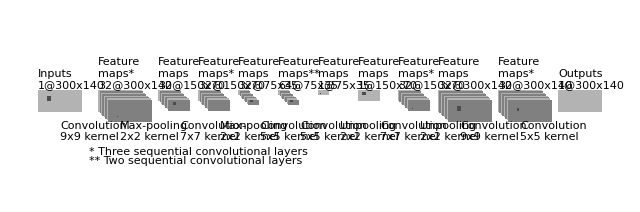

Reproduce this figure in Python.
"""
[redacted]
All rights reserved.

Redistribution and use in source and binary forms, with or without
    modification, are permitted provided that the following conditions are met:

1. Redistributions of source code must retain the above copyright notice, this
    list of conditions and the following disclaimer.

2. Redistributions in binary form must reproduce the above copyright notice,
    this list of conditions and the following disclaimer in the documentation
    and/or other materials provided with the distribution.

3. Neither the name of the copyright holder nor the names of its contributors
    may be used to endorse or promote products derived from this software
    without specific prior written permission.

THIS SOFTWARE IS PROVIDED BY THE COPYRIGHT HOLDERS AND CONTRIBUTORS "AS IS"
    AND ANY EXPRESS OR IMPLIED WARRANTIES, INCLUDING, BUT NOT LIMITED TO, THE
    IMPLIED WARRANTIES OF MERCHANTABILITY AND FITNESS FOR A PARTICULAR PURPOSE
    ARE DISCLAIMED. IN NO EVENT SHALL THE COPYRIGHT HOLDER OR CONTRIBUTORS BE
    LIABLE FOR ANY DIRECT, INDIRECT, INCIDENTAL, SPECIAL, EXEMPLARY, OR
    CONSEQUENTIAL DAMAGES (INCLUDING, BUT NOT LIMITED TO, PROCUREMENT OF
    SUBSTITUTE GOODS OR SERVICES; LOSS OF USE, DATA, OR PROFITS; OR BUSINESS
    INTERRUPTION) HOWEVER CAUSED AND ON ANY THEORY OF LIABILITY, WHETHER IN
    CONTRACT, STRICT LIABILITY, OR TORT (INCLUDING NEGLIGENCE OR OTHERWISE)
    ARISING IN ANY WAY OUT OF THE USE OF THIS SOFTWARE, EVEN IF ADVISED OF THE
    POSSIBILITY OF SUCH DAMAGE.
"""


import os
import numpy as np
import matplotlib.pyplot as plt
plt.rcdefaults()
from matplotlib.lines import Line2D
from matplotlib.patches import Rectangle
from matplotlib.collections import PatchCollection


NumConvMax = 8
NumFcMax = 20
White = 1.
Light = 0.7
Medium = 0.5
Dark = 0.3
Black = 0.


def add_layer(patches, colors, size=24, num=5,
              top_left=[0, 0],
              loc_diff=[3, -3],
              ):
    size = np.floor(size/3)
    # add a rectangle
    top_left = np.array(top_left)
    loc_diff = np.array(loc_diff)
    loc_start = top_left - np.array([0, size])
    for ind in range(num):
        patches.append(Rectangle(loc_start + ind * loc_diff, size*2, size))
        if ind % 2:
            colors.append(Medium)
        else:
            colors.append(Light)


def add_mapping(patches, colors, start_ratio, patch_size, ind_bgn,
                top_left_list, loc_diff_list, num_show_list, size_list):
    start_loc = top_left_list[ind_bgn] \
        + (num_show_list[ind_bgn] - 1) * np.array(loc_diff_list[ind_bgn]) \
        + np.array([start_ratio[0] * np.floor(size_list[ind_bgn]/3),
                    -start_ratio[1] * np.floor(size_list[ind_bgn]/3)])

    end_loc = top_left_list[ind_bgn + 1] \
        + (num_show_list[ind_bgn + 1] - 1) \
        * np.array(loc_diff_list[ind_bgn + 1]) \
        + np.array([(start_ratio[0] + .5 * patch_size / np.floor(size_list[ind_bgn]/3)) *
                    np.floor(size_list[ind_bgn + 1] / 3),
                    -(start_ratio[1] - .5 * patch_size / np.floor(size_list[ind_bgn]/3)) *
                    np.floor(size_list[ind_bgn + 1] / 3)])

    patches.append(Rectangle(start_loc, patch_size, patch_size))
    colors.append(Dark)
    patches.append(Line2D([start_loc[0], end_loc[0]],
                          [start_loc[1], end_loc[1]]))
    colors.append(Black)
    patches.append(Line2D([start_loc[0] + patch_size, end_loc[0]],
                          [start_loc[1], end_loc[1]]))
    colors.append(Black)
    patches.append(Line2D([start_loc[0], end_loc[0]],
                          [start_loc[1] + patch_size, end_loc[1]]))
    colors.append(Black)
    patches.append(Line2D([start_loc[0] + patch_size, end_loc[0]],
                          [start_loc[1] + patch_size, end_loc[1]]))
    colors.append(Black)


def label(xy, text, xy_off=[0, 4]):
    plt.text(xy[0] + xy_off[0], xy[1] + xy_off[1], text,
             family='sans-serif', size=8)


if __name__ == '__main__':

    fc_unit_size = 5
    layer_width = 70*1.2

    patches = []
    colors = []

    fig, ax = plt.subplots()


    ############################
    # conv layers
    size_list = [140, 140, 70, 70, 35, 35, 35, 70, 70, 140, 140, 140]
    width_list = [300, 300, 150, 150, 75, 75, 75, 150, 150, 300, 300, 300]

    num_list = [1, 32, 32, 32, 32, 64, 1, 1, 32, 32, 32, 1]
    x_diff_list = [0, layer_width*1.5, layer_width*1.5, layer_width, layer_width,  layer_width, layer_width, layer_width, layer_width, layer_width,  layer_width*1.5, layer_width*1.5]
    # text_list = ['Inputs'] + ['Feature\nmaps*', 'Feature\nmaps'] * (len(size_list)/2 - 1) + ['Outputs']
    text_list = ['Inputs'] + ['Feature\nmaps*', 'Feature\nmaps', 'Feature\nmaps*', 'Feature\nmaps', 'Feature\nmaps**', 'Feature\nmaps', 'Feature\nmaps', 'Feature\nmaps*', 'Feature\nmaps', 'Feature\nmaps*'] + ['Outputs']

    loc_diff_list = [[3, -3]] * len(size_list)

    num_show_list = list(map(min, num_list, [NumConvMax] * len(num_list)))
    top_left_list = np.c_[np.cumsum(x_diff_list), np.zeros(len(x_diff_list))]

    for ind in range(len(size_list)):
        add_layer(patches, colors, size=size_list[ind],
                  num=num_show_list[ind],
                  top_left=top_left_list[ind], loc_diff=loc_diff_list[ind])
        label(top_left_list[ind], text_list[ind] + '\n{}@{}x{}'.format(
            num_list[ind], width_list[ind], size_list[ind]))


    ############################
    # in between layers
    start_ratio_list = [[0.4, 0.5], [0.4, 0.8], [0.4, 0.5], [0.4, 0.8], [0.4, 0.5], [0.4, 0.5], [0.4, 0.8], [0.4, 0.5], [0.4, 0.8], [0.4, 0.5], [0.4, 0.5]]
    patch_size_list = [9, 2, 7, 2, 5, 5, 2, 7, 2, 9, 5]
    ind_bgn_list = range(len(patch_size_list))
    text_list = ['Convolution', 'Max-pooling', 'Convolution', 'Max-pooling', 'Convolution', 'Convolution', 'Unpooling', 'Convolution', 'Unpooling', 'Convolution', 'Convolution']

    for ind in range(len(patch_size_list)):
        add_mapping(patches, colors, start_ratio_list[ind],
                    patch_size_list[ind], ind,
                    top_left_list, loc_diff_list, num_show_list, size_list)
        label(top_left_list[ind], text_list[ind] + '\n{}x{} kernel'.format(
            patch_size_list[ind], patch_size_list[ind]), xy_off=[46, -105])

    label(top_left_list[1], "* Three sequential convolutional layers  ", xy_off=[-20, -135])
    label(top_left_list[1], "** Two sequential convolutional layers  ", xy_off=[-20, -155])


    # ############################
    # # fully connected layers
    # size_list = [fc_unit_size]
    # num_list = [42000]
    # num_show_list = list(map(min, num_list, [NumFcMax] * len(num_list)))
    # x_diff_list = [sum(x_diff_list) + layer_width, layer_width, layer_width]
    # top_left_list = np.c_[np.cumsum(x_diff_list), np.zeros(len(x_diff_list))]
    # loc_diff_list = [[fc_unit_size, -fc_unit_size]] * len(top_left_list)
    # text_list = ['Hidden\nunits'] * (len(size_list) - 1) + ['Outputs']
    # 
    # for ind in range(len(size_list)):
    #     add_layer(patches, colors, size=size_list[ind], num=num_show_list[ind],
    #               top_left=top_left_list[ind], loc_diff=loc_diff_list[ind])
    #     label(top_left_list[ind], text_list[ind] + '\n{}'.format(
    #         num_list[ind]))
    #
    # text_list = ['Flatten\n']
    #
    # for ind in range(len(size_list)):
    #     label(top_left_list[ind], text_list[ind], xy_off=[-10, -65])

    ############################
    colors += [0, 1]
    collection = PatchCollection(patches, cmap=plt.cm.gray)
    collection.set_array(np.array(colors))
    ax.add_collection(collection)
    plt.tight_layout()
    plt.axis('equal')
    plt.axis('off')
    plt.show()
    fig.set_size_inches(8, 2.5)

    fig_dir = './'
    fig_ext = '.png'
    fig.savefig(os.path.join(fig_dir, 'convnet_fig' + fig_ext),
                bbox_inches='tight', pad_inches=0)
